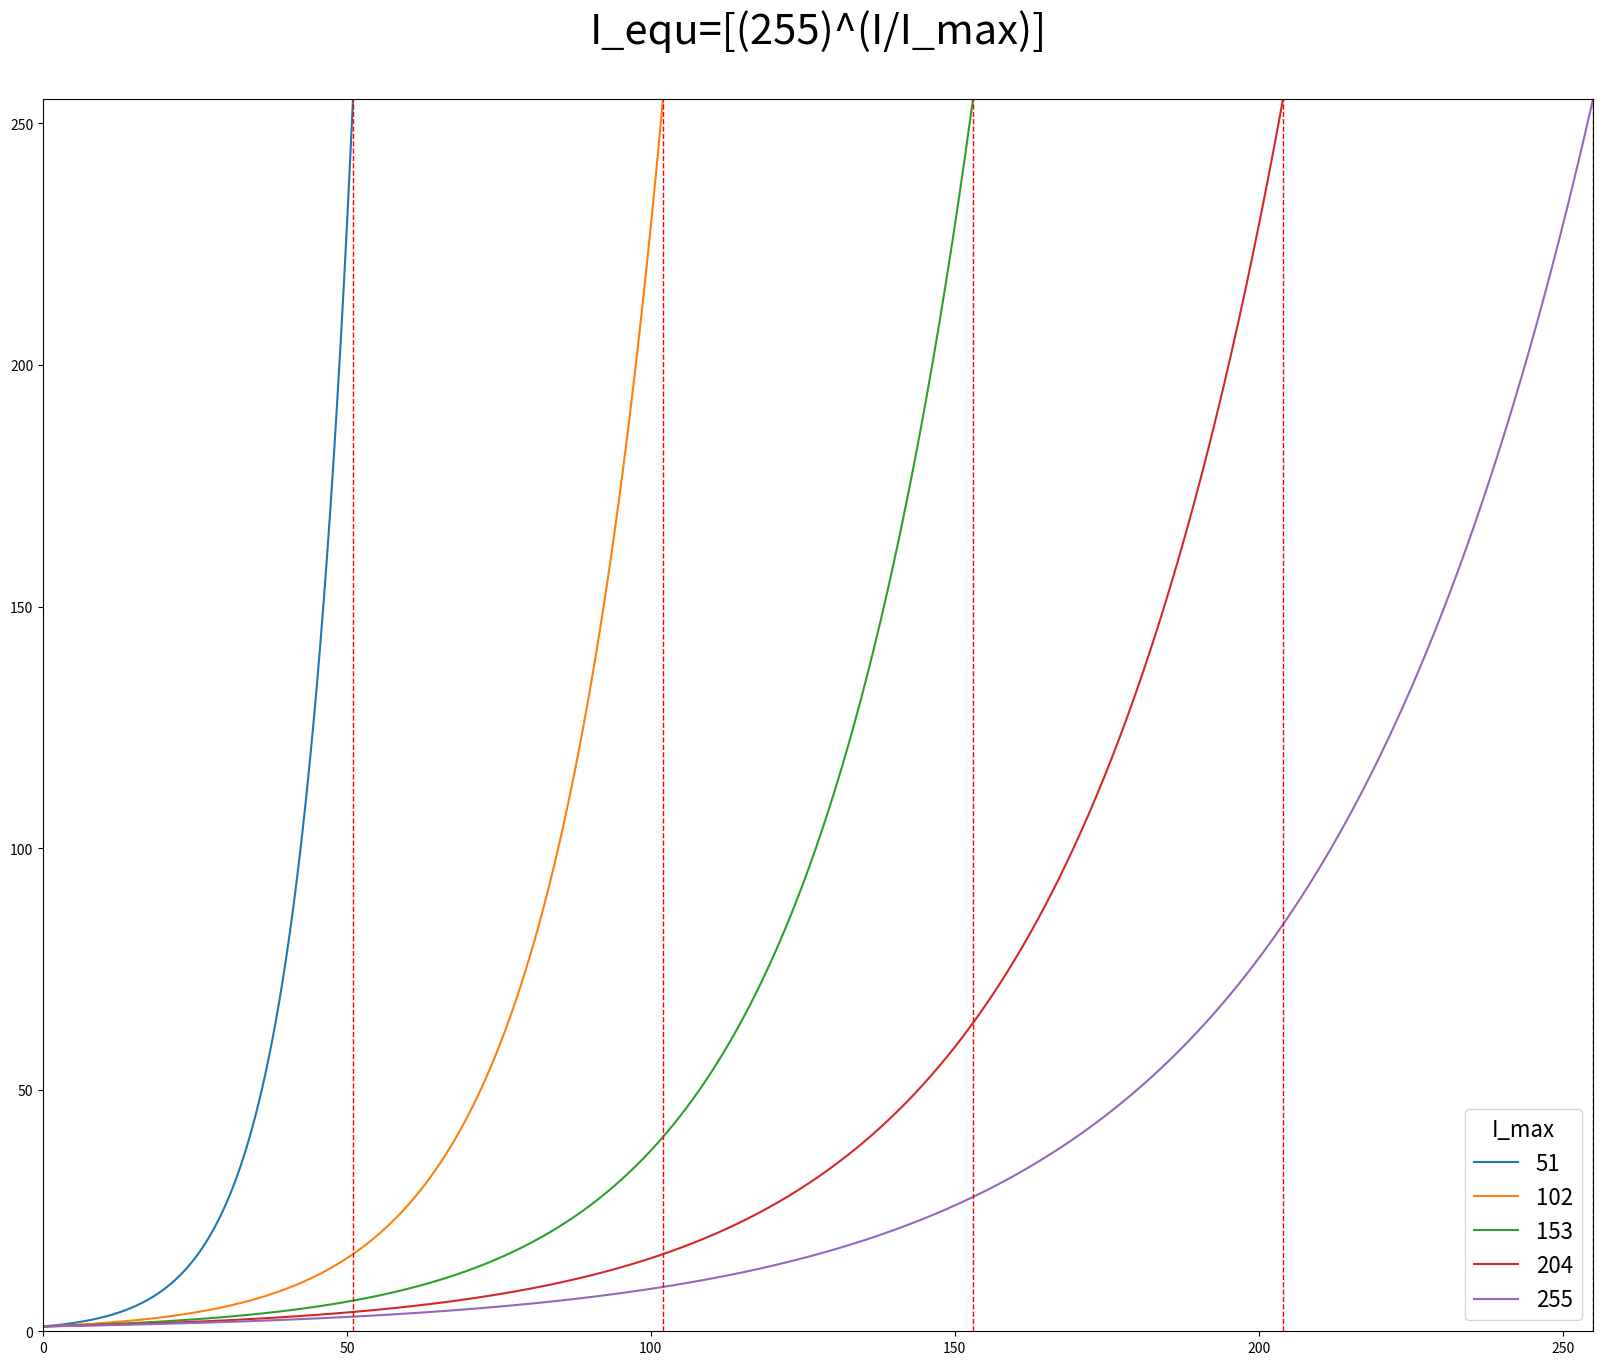

This chart was generated by the following Python code:
# -*- coding: UTF-8 -*-
import numpy as np
import matplotlib.pyplot as plt

# 创建x取值范围
x1 = np.linspace(0, 51, 1000)
x2 = np.linspace(0, 102, 1000)
x3 = np.linspace(0, 153, 1000)
x4 = np.linspace(0, 204, 1000)
x5 = np.linspace(0, 255, 1000)

# 计算y的取值
y1 = np.power(255, x1 / 51)
y2 = np.power(255, x2 / 102)
y3 = np.power(255, x3 / 153)
y4 = np.power(255, x4 / 204)
y5 = np.power(255, x5 / 255)

# 设置图像的像素尺寸
fig = plt.figure(figsize=(20, 16), dpi=300)  # 宽度为8英寸，高度为6英寸
# 绘制图像
plt.plot(x1, y1, label='51')
plt.plot(x2, y2, label='102')
plt.plot(x3, y3, label='153')
plt.plot(x4, y4, label='204')
plt.plot(x5, y5, label='255')

# 设置图例和标题
legend = plt.legend(loc='lower right', fontsize='16')
legend.set_title('I_max')
legend.get_title().set_fontsize('16')  # 设置图例标题字号为14

plt.title('I_equ=[(255)^(I/I_max)]\n', fontsize=30)

plt.xlim([0, 255])
plt.ylim([0, 255])
# 添加纵向网格线
for i in range(51, 256, 51):
	plt.axvline(x=i, color='red', linestyle='--', linewidth=1)

# # 调整标题和图像的间距
# plt.subplots_adjust(top=0.5)  # 通过调整top参数的值来设置间距
# 显示图像
plt.savefig(r"D:\Fenwick\Pictures\Paper\Figure_1.png", bbox_inches='tight', pad_inches=0.5)

plt.show()
